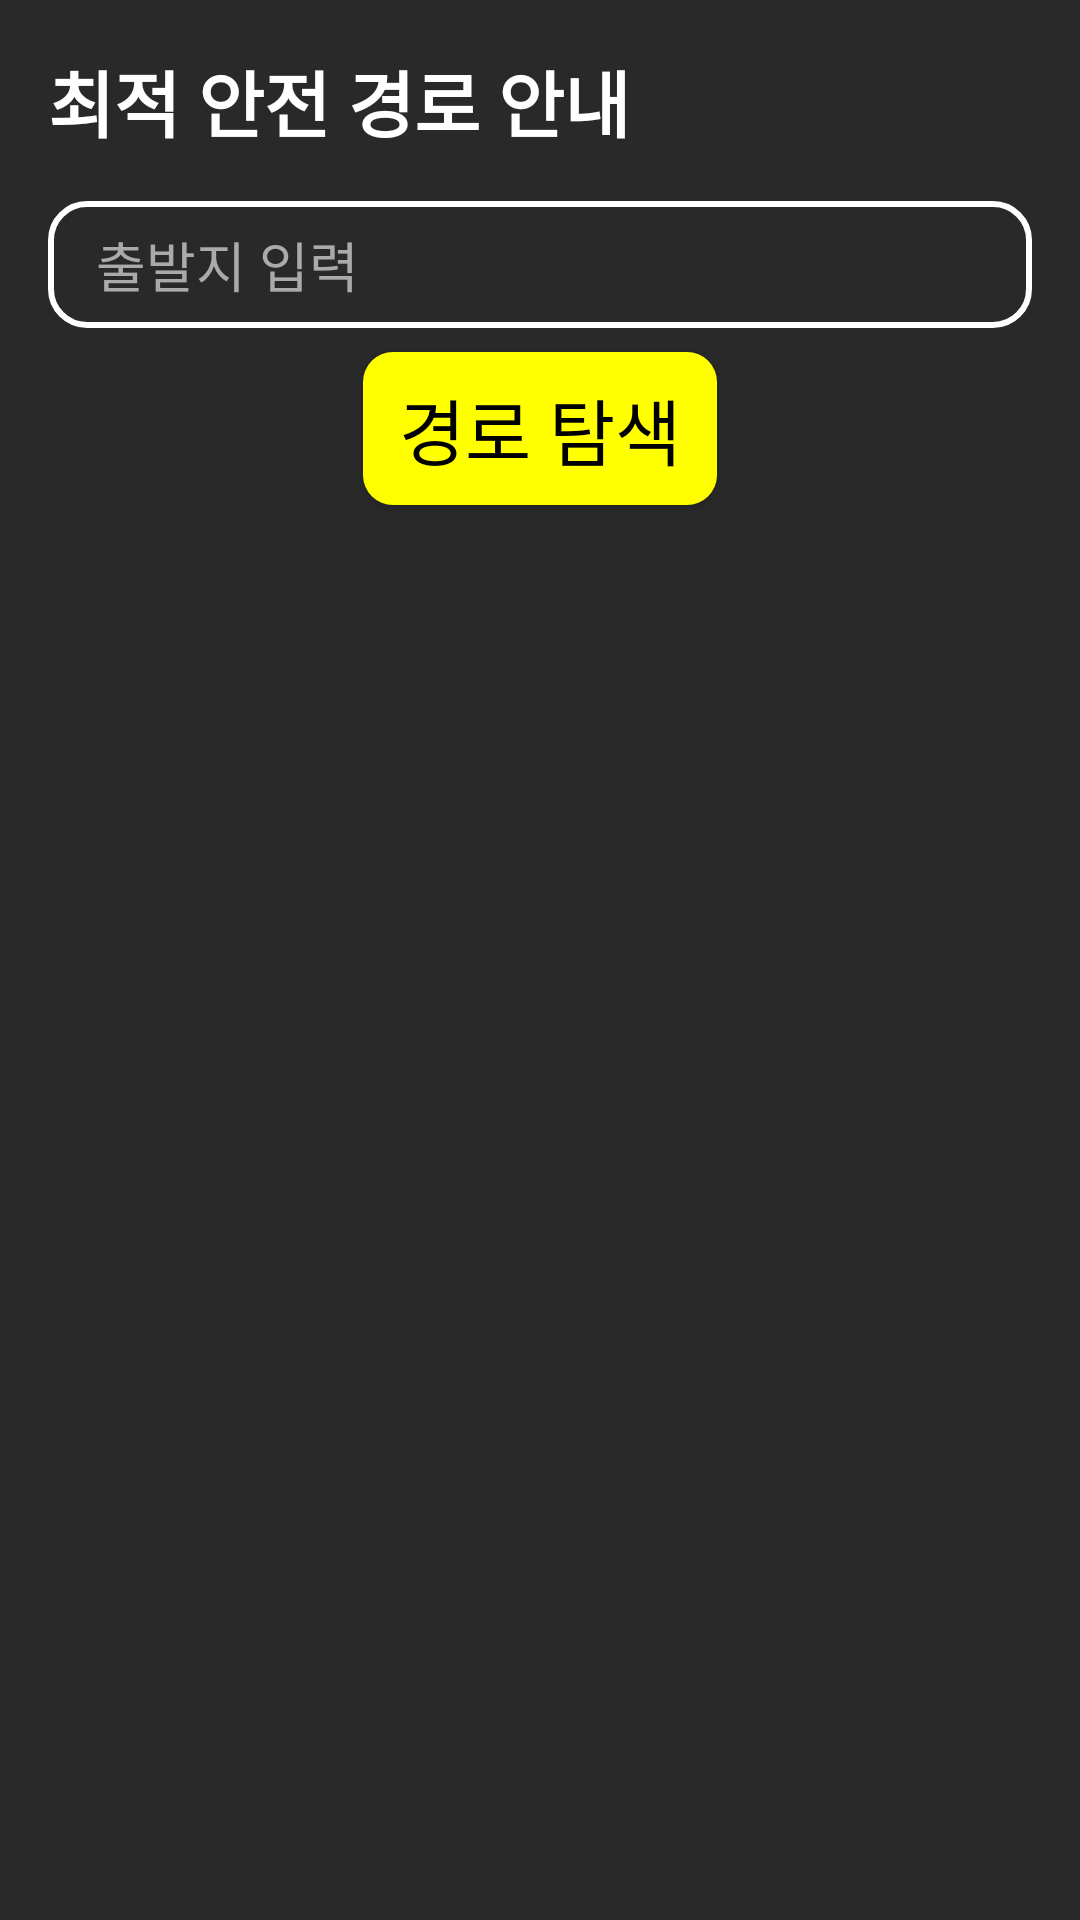

Here is an Android app screen rendered from its layout file. Give the layout XML and the strings, colors and styles it references.
<!-- AndroidManifest.xml: application theme Theme.OnTheLamp -->
<!-- res/layout/fragment_main.xml -->
<?xml version="1.0" encoding="utf-8"?>
<androidx.constraintlayout.widget.ConstraintLayout
    xmlns:android="http://schemas.android.com/apk/res/android"
    xmlns:app="http://schemas.android.com/apk/res-auto"
    xmlns:tools="http://schemas.android.com/tools"
    android:layout_width="match_parent"
    android:layout_height="match_parent">

    
    <TextView
        android:id="@+id/titleText"
        android:layout_width="match_parent"
        android:layout_height="wrap_content"
        android:text="최적 안전 경로 안내"
        android:textSize="24sp"
        android:textColor="@android:color/white"
        android:textStyle="bold"
        android:layout_marginTop="16dp"
        android:paddingStart="16dp"
        android:gravity="start"
        app:layout_constraintTop_toTopOf="parent"
        app:layout_constraintStart_toStartOf="parent" />

    <LinearLayout
        android:id="@+id/inputWrapper"
        android:layout_width="match_parent"
        android:layout_height="wrap_content"
        android:orientation="vertical"
        android:background="@drawable/input_wrapper"
        android:layout_margin="16dp"
        app:layout_constraintTop_toBottomOf="@id/titleText"
        app:layout_constraintStart_toStartOf="parent"
        app:layout_constraintEnd_toEndOf="parent">

        
        <EditText
            android:id="@+id/startInput"
            android:layout_width="match_parent"
            android:layout_height="wrap_content"
            android:hint="출발지 입력"
            android:layout_marginLeft="16dp"
            android:layout_marginRight="16dp"
            android:layout_marginTop="8dp"
            android:layout_marginBottom="8dp"
            android:textColor="@android:color/white"
            android:textColorHint="@android:color/darker_gray"
            android:backgroundTint="@android:color/white"
            app:layout_constraintStart_toStartOf="parent"
            app:layout_constraintEnd_toEndOf="parent"
            app:layout_constraintTop_toTopOf="parent"
            android:background="@null" />
    </LinearLayout>

    <androidx.recyclerview.widget.RecyclerView
        android:id="@+id/poiRecyclerView"
        android:layout_width="0dp"
        android:layout_height="wrap_content"
        android:layout_marginLeft="16dp"
        android:layout_marginRight="16dp"
        android:textColor="@android:color/white"
        android:background="@drawable/recycler_view_border"
        android:visibility="visible"
        android:elevation="4dp"
        app:layout_constraintTop_toBottomOf="@id/inputWrapper"
        app:layout_constraintStart_toStartOf="parent"
        app:layout_constraintEnd_toEndOf="parent" />


    <androidx.appcompat.widget.AppCompatButton
        android:id="@+id/startButton"
        android:layout_width="wrap_content"
        android:layout_height="wrap_content"
        android:text="경로 탐색"
        android:textSize="24sp"
        android:layout_marginTop="8dp"
        android:paddingHorizontal="12dp"
        android:paddingVertical="8dp"
        android:radius = "10dp"
        android:textColor="@android:color/black"
        android:background="@drawable/map_button"
        android:gravity="center"
        app:layout_constraintStart_toStartOf="parent"
        app:layout_constraintEnd_toEndOf="parent"
        app:layout_constraintTop_toBottomOf="@id/inputWrapper"
        android:button="@null" />


    
    <FrameLayout
        android:id="@+id/tmapViewContainer"
        android:layout_width="match_parent"
        android:layout_height="400dp"
        android:layout_marginTop="16dp"
        app:layout_constraintTop_toBottomOf="@id/startButton"
        app:layout_constraintStart_toStartOf="parent"
        app:layout_constraintEnd_toEndOf="parent"
        />

    
    <View
        android:id="@+id/outsideTouchView"
        android:layout_width="match_parent"
        android:layout_height="match_parent"
        android:background="@android:color/transparent"
        android:visibility="gone" /> 
</androidx.constraintlayout.widget.ConstraintLayout>
<!-- resources referenced by this layout -->
<resources>
  <!-- drawable input_wrapper (drawable) -->
  <?xml version="1.0" encoding="utf-8"?>
  <shape xmlns:android="http://schemas.android.com/apk/res/android">
      
      <solid android:color="@android:color/transparent" />
  
      
      <corners android:radius="12dp" />
  
      
      <stroke
          android:width="2dp"
          android:color="@android:color/white" />
  </shape>
  <!-- drawable map_button (drawable) -->
  <?xml version="1.0" encoding="utf-8"?>
  <shape xmlns:android="http://schemas.android.com/apk/res/android">
      <solid android:color="@color/map_button_color" />
      <corners android:radius="10dp" />
  </shape>
  <!-- drawable recycler_view_border (drawable) -->
  <?xml version="1.0" encoding="utf-8"?>
  <shape xmlns:android="http://schemas.android.com/apk/res/android">
      
      <solid android:color="@color/black" />
  
      
      <corners android:radius="16dp" />
  
      
      <stroke
          android:width="2dp"
          android:color="@android:color/white" />
  </shape>
  <style name="Theme.OnTheLamp" parent="Base.Theme.OnTheLamp" />
  <color name="map_button_color">#FFFF00</color>
  <color name="black">#FF000000</color>
  <style name="Base.Theme.OnTheLamp" parent="Theme.Material3.DayNight.NoActionBar">
          
          
          <item name="android:windowBackground">#292929</item>
          <item name="android:textColor">#ffffff</item>
      </style>
</resources>
